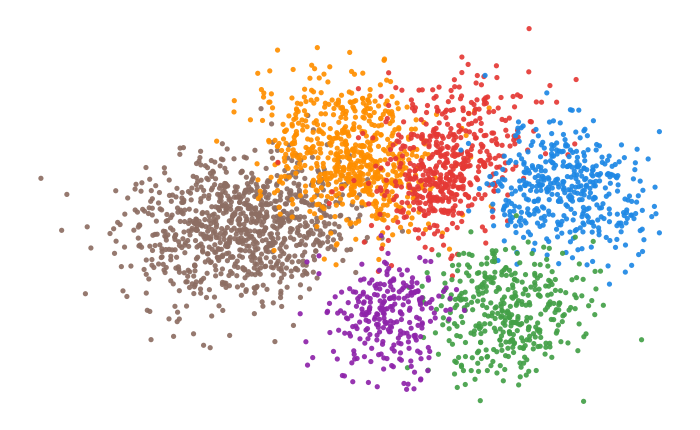

Python code for this plot:
import numpy as np
import matplotlib.pyplot as plt

# =========================================================
# 6类、簇大小不一致（有的大有的小），并且整体更挤、更重叠一点
# =========================================================
np.random.seed(7)

num_classes = 6

# 每类点数（让“区域大小”不一致：有的大、有的小）
n_main = [900, 650, 520, 420, 380, 260]

# 簇中心（布局类似示例：左棕、上橙、上红、右蓝、右下绿、下紫）
centers = np.array([
    [-2.9,  0.2],   # brown
    [-1.2,  1.25],  # orange
    [ 0.25, 1.10],  # red
    [ 2.05, 0.70],  # blue
    [ 1.20,-1.05],  # green
    [-0.70,-1.25],  # purple
], dtype=float)

# 每类协方差不同 -> 让“块状范围”不一致（有的更大更散、有的更小更紧）
covs = [
    [[0.55,  0.08], [0.08, 0.32]],  # brown: 最大、较散
    [[0.40, -0.06], [-0.06, 0.30]], # orange: 中等偏大
    [[0.34,  0.10], [0.10, 0.34]],  # red: 中等
    [[0.26, -0.06], [-0.06, 0.22]], # blue: 小一些
    [[0.30,  0.07], [0.07, 0.24]],  # green: 中等偏小
    [[0.18, -0.03], [-0.03, 0.16]], # purple: 最小、最紧
]

# 向全局中心“挤压”的比例（越大越重叠）
mix_noise_ratio = 0.20
global_center = np.array([-0.15, 0.20])

X_list, y_list = [], []
for k in range(num_classes):
    pts = np.random.multivariate_normal(centers[k], covs[k], size=n_main[k])

    # 让一部分点向全局中心漂移，制造更“挤”和边界重叠感
    m = int(len(pts) * mix_noise_ratio)
    if m > 0:
        idx = np.random.choice(len(pts), m, replace=False)
        pts[idx] = (
            0.62 * pts[idx] +
            0.38 * global_center +
            np.random.normal(0, 0.08, size=(m, 2))
        )

    X_list.append(pts)
    y_list.append(np.full(len(pts), k))

X = np.vstack(X_list)
y = np.concatenate(y_list)

# ---------------------------------------------------------
# 绘图：点更大、颜色变一点
# ---------------------------------------------------------
colors = [
    "#8d6e63",  # 柔棕
    "#ff8f00",  # 橙
    "#e53935",  # 红
    "#1e88e5",  # 蓝
    "#43a047",  # 绿
    "#8e24aa",  # 紫
]

plt.figure(figsize=(7.6, 4.4), dpi=160)

for k in range(num_classes):
    pts = X[y == k]
    plt.scatter(
        pts[:, 0], pts[:, 1],
        s=14, alpha=0.92,
        c=colors[k],
        edgecolors="none"
    )

# 论文风格：去坐标轴
ax = plt.gca()
ax.set_xticks([])
ax.set_yticks([])
for spine in ax.spines.values():
    spine.set_visible(False)
ax.set_aspect("equal", adjustable="box")

plt.tight_layout()
plt.show()
